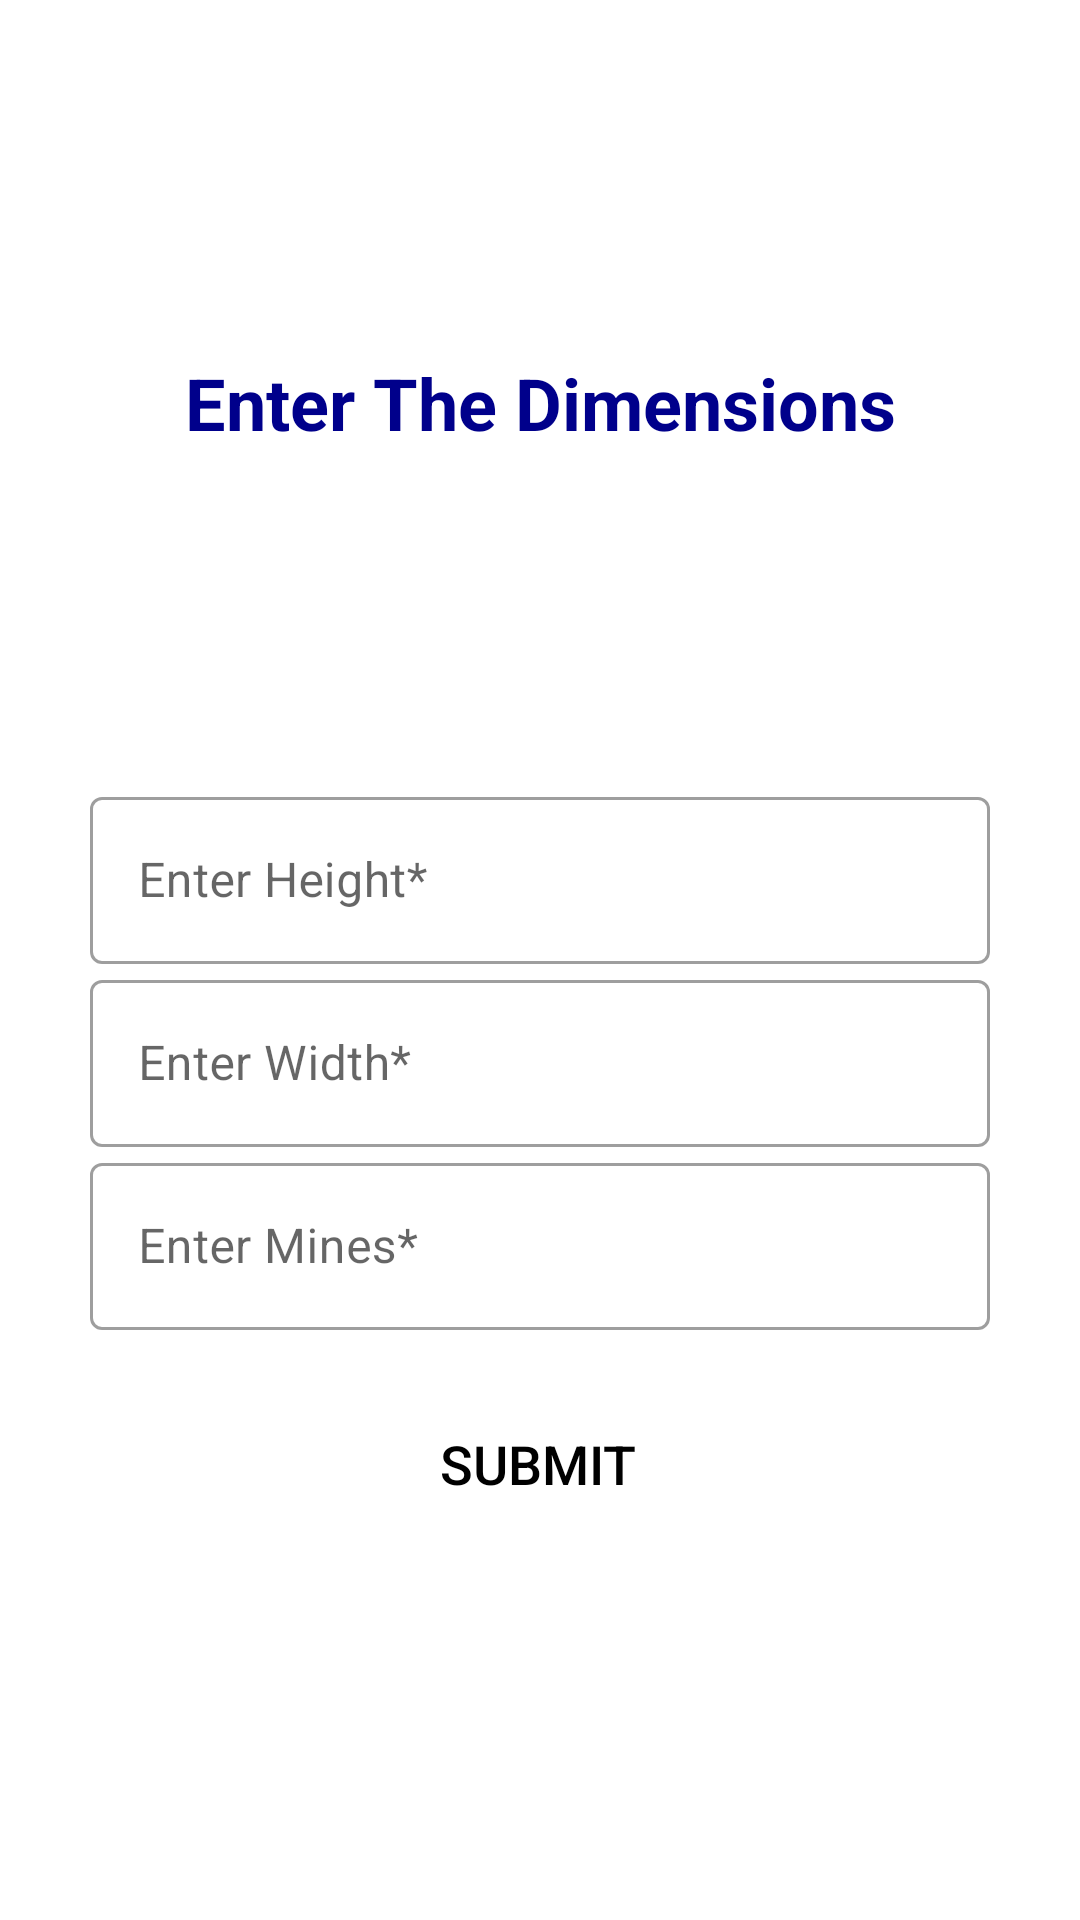

Android layout source for this screen:
<!-- AndroidManifest.xml: application theme Theme.MineSweeperGame -->
<!-- res/layout/activity_custom_board.xml -->
<?xml version="1.0" encoding="utf-8"?>
<androidx.constraintlayout.widget.ConstraintLayout xmlns:android="http://schemas.android.com/apk/res/android"
    xmlns:app="http://schemas.android.com/apk/res-auto"
    xmlns:tools="http://schemas.android.com/tools"
    android:layout_width="match_parent"
    android:layout_height="match_parent"
    android:background="#fff"
    tools:context=".CustomBoard">

    
    
    
    
    
    
    
    
    
    
    
    
    
    

    <ScrollView
        android:layout_width="match_parent"
        android:layout_height="match_parent"
        android:fillViewport="true">

        <androidx.constraintlayout.widget.ConstraintLayout
            android:layout_width="match_parent"
            android:layout_height="match_parent">

            <com.google.android.material.textfield.TextInputLayout
                android:id="@+id/height"
                style="@style/Widget.MaterialComponents.TextInputLayout.OutlinedBox"
                android:layout_width="300dp"
                android:layout_height="wrap_content"
                android:layout_marginTop="100dp"
                android:hint="Enter Height*"
                app:layout_constraintBottom_toTopOf="@+id/width"
                app:layout_constraintEnd_toEndOf="parent"
                app:layout_constraintStart_toStartOf="parent"
                app:layout_constraintTop_toBottomOf="@+id/textView">

                <com.google.android.material.textfield.TextInputEditText
                    android:layout_width="match_parent"
                    android:layout_height="wrap_content"
                    android:textColorHint="#757575" />

            </com.google.android.material.textfield.TextInputLayout>

            
            
            
            
            
            
            
            
            
            
            
            
            
            
            

            <com.google.android.material.textfield.TextInputLayout
                android:id="@+id/width"
                style="@style/Widget.MaterialComponents.TextInputLayout.OutlinedBox"
                android:layout_width="300dp"
                android:layout_height="wrap_content"
                android:hint="Enter Width*"
                app:layout_constraintEnd_toEndOf="parent"
                app:layout_constraintStart_toStartOf="parent"
                app:layout_constraintTop_toBottomOf="@+id/height">

                <com.google.android.material.textfield.TextInputEditText
                    android:layout_width="match_parent"
                    android:layout_height="wrap_content"
                    android:textColorHint="#757575" />

            </com.google.android.material.textfield.TextInputLayout>


            
            
            
            
            
            
            
            
            
            
            
            
            
            
            

            <com.google.android.material.textfield.TextInputLayout
                android:id="@+id/mines"
                style="@style/Widget.MaterialComponents.TextInputLayout.OutlinedBox"
                android:layout_width="300dp"
                android:layout_height="wrap_content"
                android:hint="Enter Mines*"
                app:layout_constraintEnd_toEndOf="parent"
                app:layout_constraintStart_toStartOf="parent"
                app:layout_constraintTop_toBottomOf="@+id/width">

                <com.google.android.material.textfield.TextInputEditText
                    android:layout_width="match_parent"
                    android:layout_height="wrap_content"
                    android:textColorHint="#757575" />

            </com.google.android.material.textfield.TextInputLayout>


            <TextView
                android:id="@+id/textView"
                android:layout_width="wrap_content"
                android:layout_height="wrap_content"
                android:layout_marginTop="108dp"
                android:padding="10dp"
                android:text="Enter The Dimensions"
                android:textColor="#00008B"
                android:textSize="24sp"
                android:textStyle="bold"
                app:layout_constraintEnd_toEndOf="parent"
                app:layout_constraintStart_toStartOf="parent"
                app:layout_constraintTop_toTopOf="parent" />

            <androidx.appcompat.widget.AppCompatButton
                android:id="@+id/btn_Submit"
                android:layout_width="wrap_content"
                android:layout_height="wrap_content"
                android:layout_marginBottom="128dp"
                android:background="@drawable/mybutton"
                android:text="Submit"
                android:textColor="#000"
                android:textSize="18sp"
                app:layout_constraintBottom_toBottomOf="parent"
                app:layout_constraintEnd_toEndOf="@+id/textView"
                app:layout_constraintHorizontal_bias="0.496"
                app:layout_constraintStart_toStartOf="@+id/textView" />


        </androidx.constraintlayout.widget.ConstraintLayout>
    </ScrollView>



</androidx.constraintlayout.widget.ConstraintLayout>
<!-- resources referenced by this layout -->
<resources>
  <style name="Theme.MineSweeperGame" parent="Theme.MaterialComponents.DayNight.DarkActionBar">
          
          <item name="colorPrimary">@color/teal_700</item>
          <item name="colorPrimaryVariant">@color/teal_200</item>
          <item name="colorOnPrimary">@color/white</item>
          
          <item name="colorSecondary">@color/teal_200</item>
          <item name="colorSecondaryVariant">@color/teal_700</item>
          <item name="colorOnSecondary">@color/black</item>
          
          <item name="android:statusBarColor" tools:targetApi="l">?attr/colorPrimaryVariant</item>
          
      </style>
  <!-- not gathered from this repository: default colours our renderer supplied (Android Studio template values) -->
  <color name="teal_200">#FF03DAC5</color>
  <color name="teal_700">#FF018786</color>
  <color name="black">#FF000000</color>
  <color name="white">#FFFFFFFF</color>
</resources>
